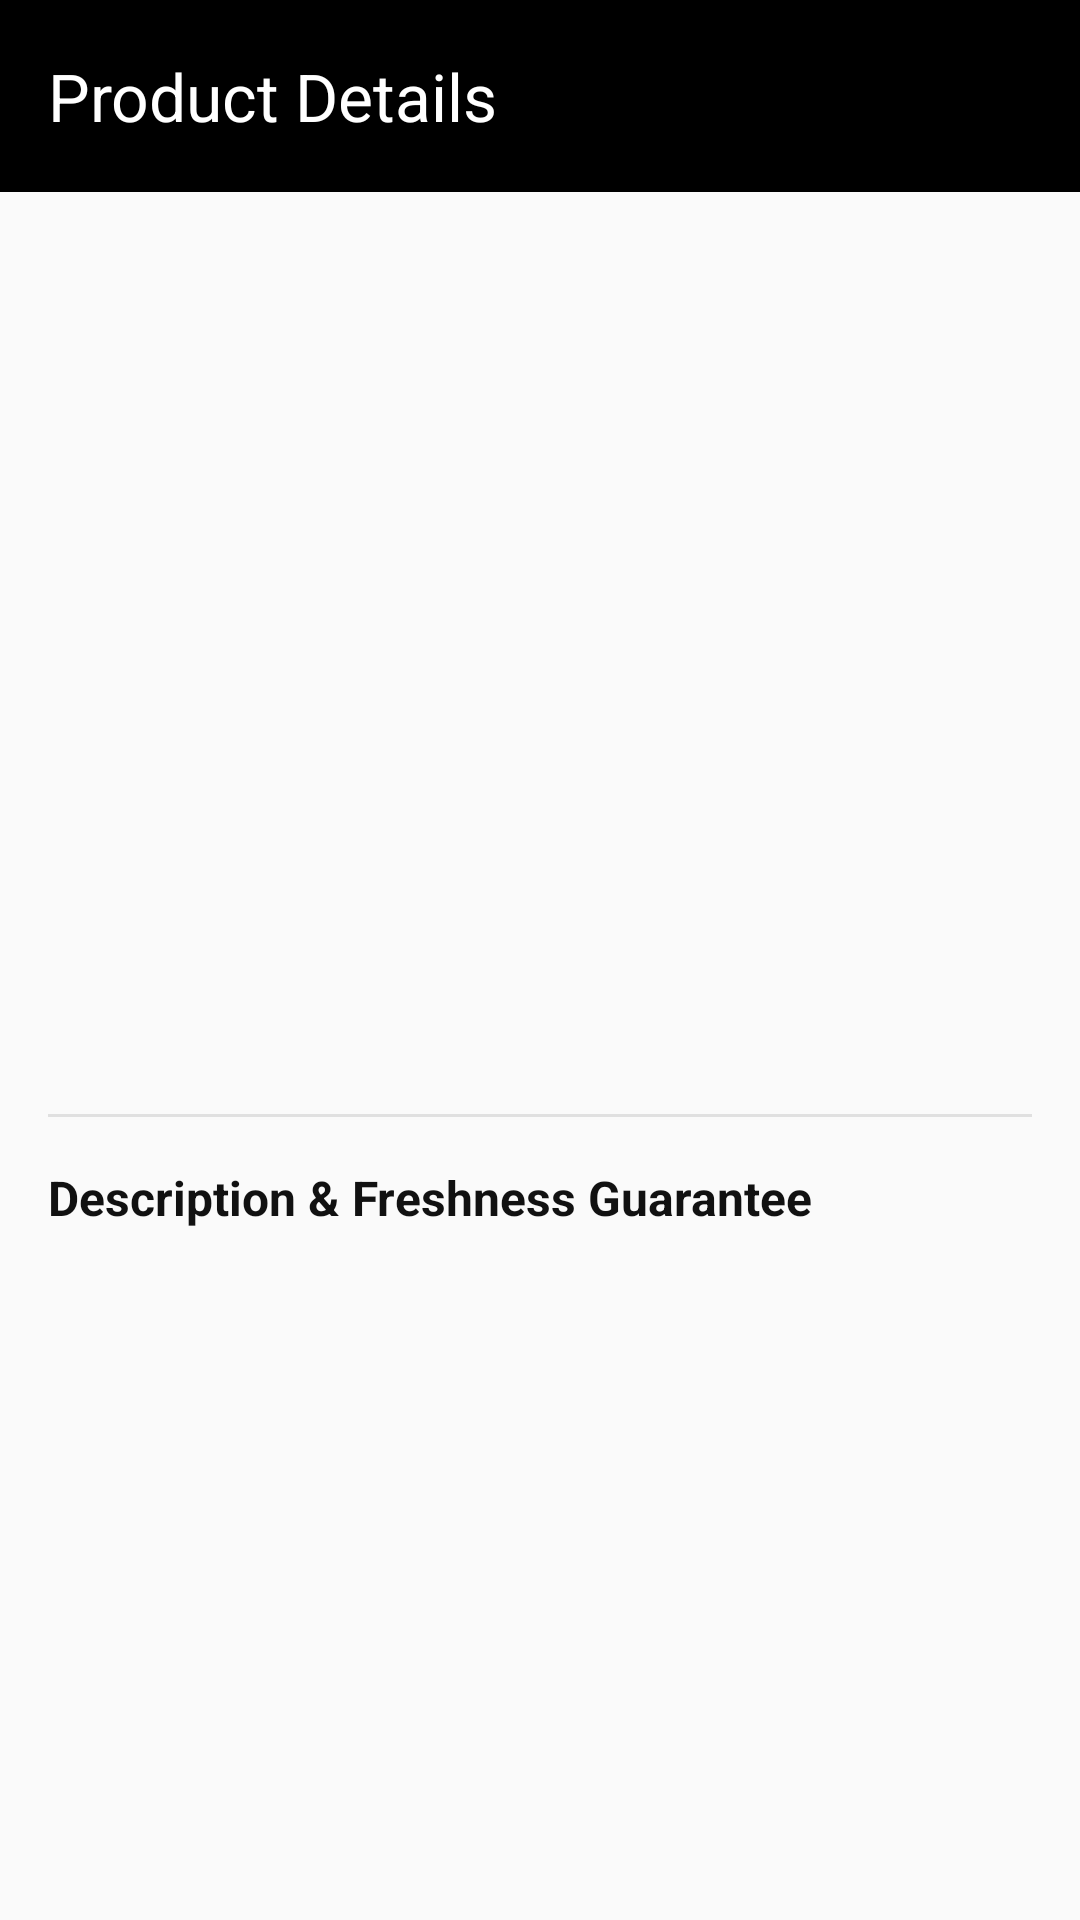

This screen was rendered from an Android layout file. Write that file and the resources it references.
<!-- AndroidManifest.xml: application theme Theme.CAT1WORK -->
<!-- res/layout/activity_detail.xml -->
<?xml version="1.0" encoding="utf-8"?>
<androidx.constraintlayout.widget.ConstraintLayout xmlns:android="http://schemas.android.com/apk/res/android"
    xmlns:app="http://schemas.android.com/apk/res-auto"
    xmlns:tools="http://schemas.android.com/tools"
    android:layout_width="match_parent"
    android:layout_height="match_parent"
    android:background="@color/bg_light"
    tools:context=".DetailActivity">

    <com.google.android.material.appbar.AppBarLayout
        android:id="@+id/appBarDetail"
        android:layout_width="match_parent"
        android:layout_height="wrap_content"
        android:background="@color/black"
        app:layout_constraintEnd_toEndOf="parent"
        app:layout_constraintStart_toStartOf="parent"
        app:layout_constraintTop_toTopOf="parent">

        <androidx.appcompat.widget.Toolbar
            android:id="@+id/toolbarDetail"
            android:layout_width="match_parent"
            android:layout_height="?attr/actionBarSize"
            app:navigationIcon="@drawable/ic_back"
            app:title="@string/item_details"
            app:titleTextColor="@color/white" />

    </com.google.android.material.appbar.AppBarLayout>

    <ScrollView
        android:layout_width="0dp"
        android:layout_height="0dp"
        android:clipToPadding="false"
        android:padding="16dp"
        app:layout_constraintBottom_toBottomOf="parent"
        app:layout_constraintEnd_toEndOf="parent"
        app:layout_constraintStart_toStartOf="parent"
        app:layout_constraintTop_toBottomOf="@+id/appBarDetail">

        <LinearLayout
            android:layout_width="match_parent"
            android:layout_height="wrap_content"
            android:orientation="vertical">

            <ImageView
                android:id="@+id/ivDetailImage"
                android:layout_width="match_parent"
                android:layout_height="200dp"
                android:padding="16dp"
                android:scaleType="fitCenter"
                android:contentDescription="@string/item_details"
                tools:src="@drawable/sukuma" />

            <TextView
                android:id="@+id/tvDetailName"
                android:layout_width="wrap_content"
                android:layout_height="wrap_content"
                android:layout_marginTop="12dp"
                android:textColor="@color/text_dark"
                android:textSize="24sp"
                android:textStyle="bold"
                tools:text="Sukuma Wiki (Kale)" />

            <TextView
                android:id="@+id/tvDetailPrice"
                android:layout_width="wrap_content"
                android:layout_height="wrap_content"
                android:layout_marginTop="4dp"
                android:textColor="@color/black"
                android:textSize="20sp"
                android:textStyle="bold"
                tools:text="KSh 20 / bunch" />

            <View
                android:layout_width="match_parent"
                android:layout_height="1dp"
                android:layout_marginVertical="16dp"
                android:background="@color/card_border" />

            <TextView
                android:layout_width="wrap_content"
                android:layout_height="wrap_content"
                android:text="@string/description_heading"
                android:textColor="@color/text_dark"
                android:textSize="16sp"
                android:textStyle="bold" />

            <TextView
                android:id="@+id/tvDetailDescription"
                android:layout_width="match_parent"
                android:layout_height="wrap_content"
                android:layout_marginTop="8dp"
                android:lineSpacingExtra="4dp"
                android:textColor="@color/text_muted"
                android:textSize="15sp"
                tools:text="Freshly harvested organic green sukuma wiki. High in vitamins A, C, and K, fiber, and iron. Perfect for daily meals and nutritious side dishes." />

        </LinearLayout>

    </ScrollView>

</androidx.constraintlayout.widget.ConstraintLayout>
<!-- resources referenced by this layout -->
<resources>
  <color name="bg_light">#FAFAFA</color>
  <color name="black">#FF000000</color>
  <color name="card_border">#FFE0E0E0</color>
  <color name="text_dark">#FF111111</color>
  <color name="text_muted">#FF666666</color>
  <color name="white">#FFFFFFFF</color>
  <!-- drawable sukuma: png bitmap (drawable, 14151 bytes) -->
  <string name="description_heading">Description &amp; Freshness Guarantee</string>
  <string name="item_details">Product Details</string>
  <style name="Theme.CAT1WORK" parent="Base.Theme.CAT1WORK" />
  <style name="Base.Theme.CAT1WORK" parent="Theme.Material3.DayNight.NoActionBar">
          <item name="colorPrimary">@color/primary_black</item>
          <item name="colorPrimaryVariant">@color/black</item>
          <item name="colorSecondary">@color/secondary_dark</item>
          <item name="android:statusBarColor">@color/black</item>
          <item name="android:windowBackground">@color/bg_light</item>
      </style>
  <color name="primary_black">#FF111111</color>
  <color name="secondary_dark">#FF333333</color>
</resources>
